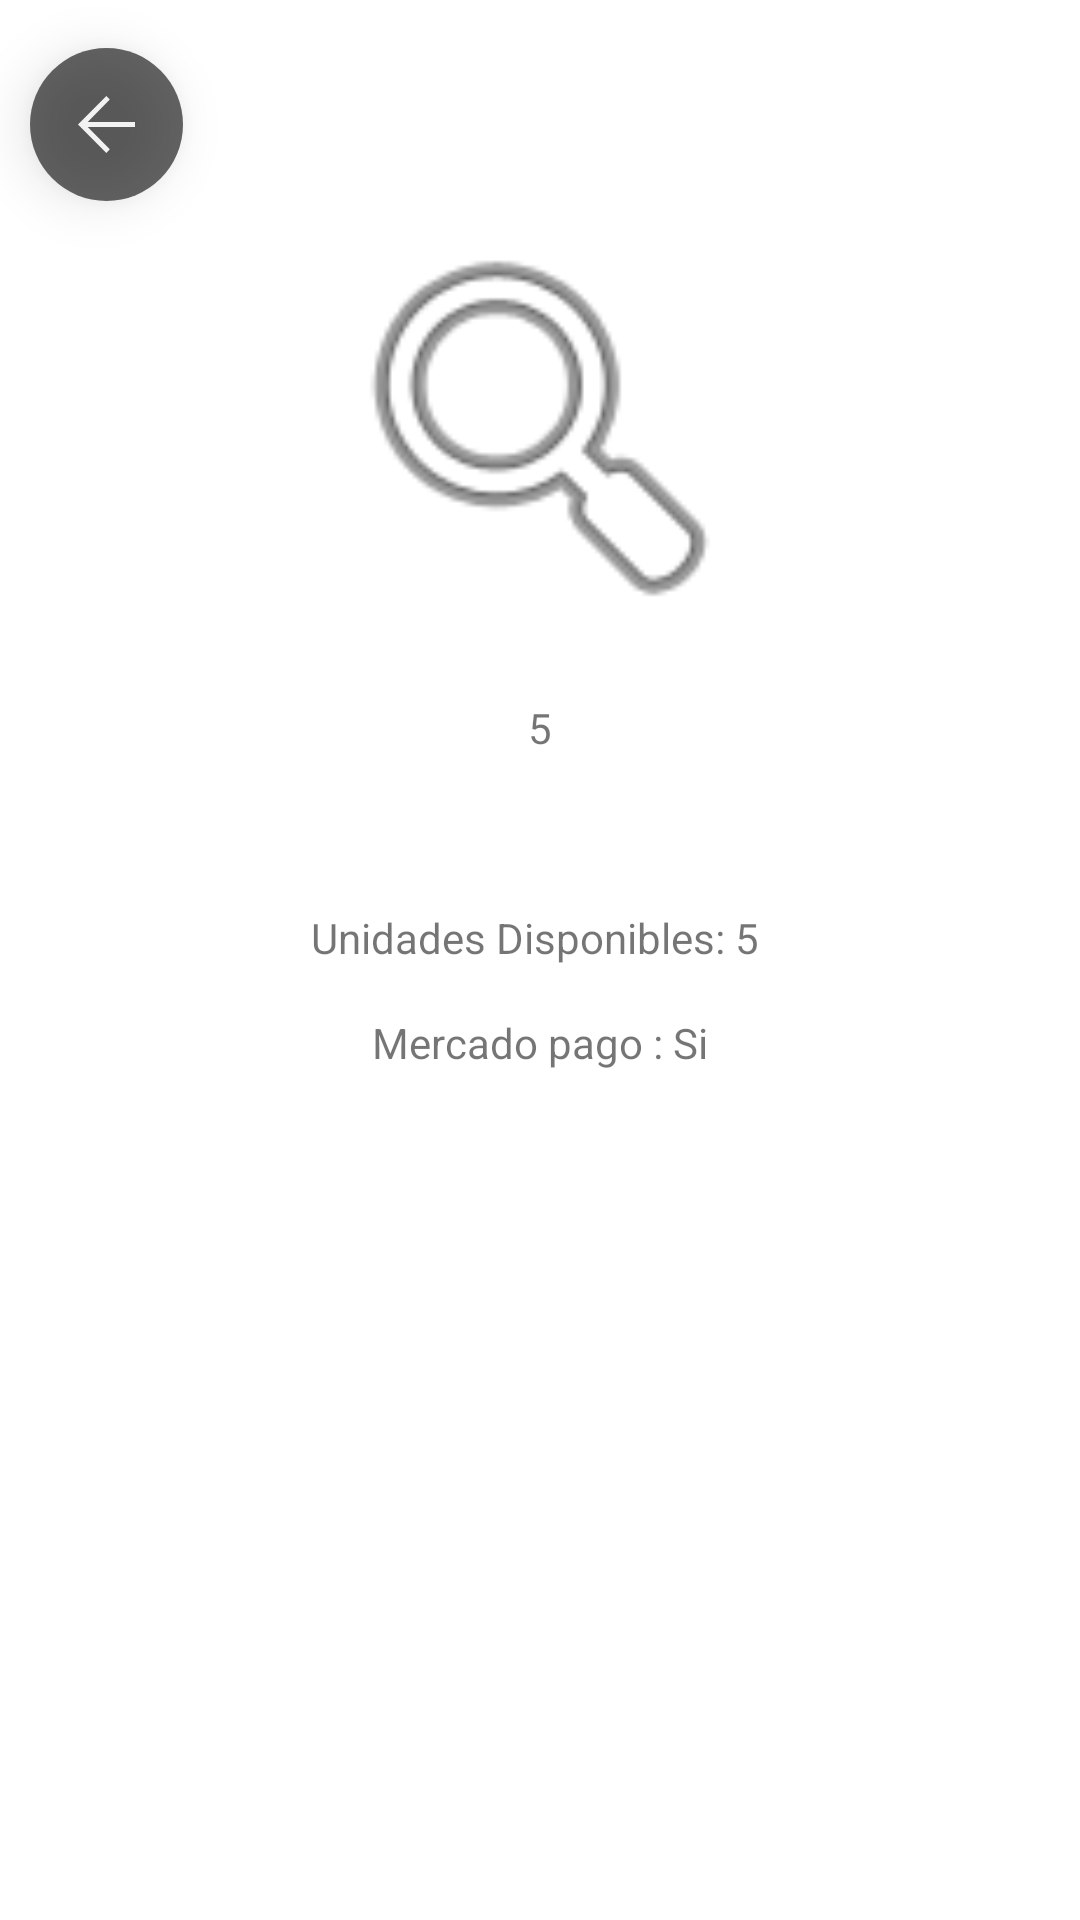

Produce the Android XML layout that renders to this screen, including the resource entries it uses.
<!-- AndroidManifest.xml: application theme Theme.MeliTest -->
<!-- res/layout/fragment_product_detail.xml -->
<?xml version="1.0" encoding="utf-8"?>
<androidx.constraintlayout.widget.ConstraintLayout xmlns:android="http://schemas.android.com/apk/res/android"
    android:layout_width="match_parent"
    android:layout_height="match_parent"
    xmlns:tools="http://schemas.android.com/tools"
    tools:context=".presentation.product_detail.ProductDetailFragment"
    xmlns:app="http://schemas.android.com/apk/res-auto">

    <ImageButton
        android:id="@+id/ib_BackButton"
        android:layout_width="wrap_content"
        android:layout_height="wrap_content"
        android:layout_marginStart="10dp"
        android:src="@drawable/ic_back_button"
        android:background="@drawable/bg_btn_back"
        android:alpha="0.6"
        android:layout_marginTop="16dp"
        android:elevation="10dp"
        android:padding="16dp"
        app:layout_constraintStart_toStartOf="parent"
        app:layout_constraintTop_toTopOf="parent" />

    <ImageView
        android:id="@+id/iv_product"
        android:layout_width="150dp"
        android:layout_height="150dp"
        android:src="@android:drawable/ic_menu_search"
        app:layout_constraintEnd_toEndOf="parent"
        app:layout_constraintStart_toStartOf="parent"
        app:layout_constraintTop_toBottomOf="@+id/ib_BackButton" />

    <TextView
        android:id="@+id/tv_product_title"
        android:layout_width="wrap_content"
        android:layout_height="wrap_content"
        android:layout_marginTop="16dp"
        android:text="5"
        app:layout_constraintEnd_toEndOf="parent"
        app:layout_constraintStart_toStartOf="parent"
        app:layout_constraintTop_toBottomOf="@+id/iv_product" />


    <TextView
        android:id="@+id/txt_product_price"
        android:layout_width="wrap_content"
        android:layout_height="wrap_content"
        android:layout_marginTop="16dp"
        android:layout_marginStart="8dp"
        android:layout_marginEnd="8dp"
        android:maxLines="2"
        android:textStyle="bold"
        android:text=""
        app:layout_constraintEnd_toEndOf="@+id/iv_product"
        app:layout_constraintStart_toStartOf="@+id/iv_product"
        app:layout_constraintTop_toBottomOf="@+id/tv_product_title" />

    <TextView
        android:id="@+id/txt_product_available_quantity"
        android:layout_width="wrap_content"
        android:layout_height="wrap_content"
        android:layout_marginTop="16dp"
        android:text="Unidades Disponibles: 5 "
        app:layout_constraintEnd_toEndOf="@+id/iv_product"
        app:layout_constraintStart_toStartOf="@+id/iv_product"
        app:layout_constraintTop_toBottomOf="@+id/txt_product_price" />

    <TextView
        android:id="@+id/txt_product"
        android:layout_width="wrap_content"
        android:layout_height="wrap_content"
        android:layout_marginTop="16dp"
        android:text="Mercado pago : Si"
        app:layout_constraintEnd_toEndOf="@+id/iv_product"
        app:layout_constraintStart_toStartOf="@+id/iv_product"
        app:layout_constraintTop_toBottomOf="@+id/txt_product_available_quantity" />




</androidx.constraintlayout.widget.ConstraintLayout>
<!-- resources referenced by this layout -->
<resources>
  <!-- drawable bg_btn_back (drawable) -->
  <?xml version="1.0" encoding="utf-8"?>
  <shape xmlns:android="http://schemas.android.com/apk/res/android" android:shape="oval">
  
      <solid android:color="@color/black" />
  
  </shape>
  <!-- drawable ic_back_button (drawable) -->
  <vector xmlns:android="http://schemas.android.com/apk/res/android"
      android:width="19dp"
      android:height="19dp"
      android:viewportWidth="19.9"
      android:viewportHeight="19.8">
      <path
          android:fillColor="@color/white"
          android:pathData="M11.1,1.2l-1.2,-1.2l-9.9,9.9l9.9,9.9l1.2,-1.3l-7.7,-7.7l16.5,0l0,-1.8l-16.5,0z"/>
  </vector>
  <style name="Theme.MeliTest" parent="Base.Theme.MeliTest" />
  <color name="black">#FF000000</color>
  <color name="white">#FFFFFFFF</color>
  <style name="Base.Theme.MeliTest" parent="Theme.MaterialComponents.Light.NoActionBar">
          
          
      </style>
</resources>
